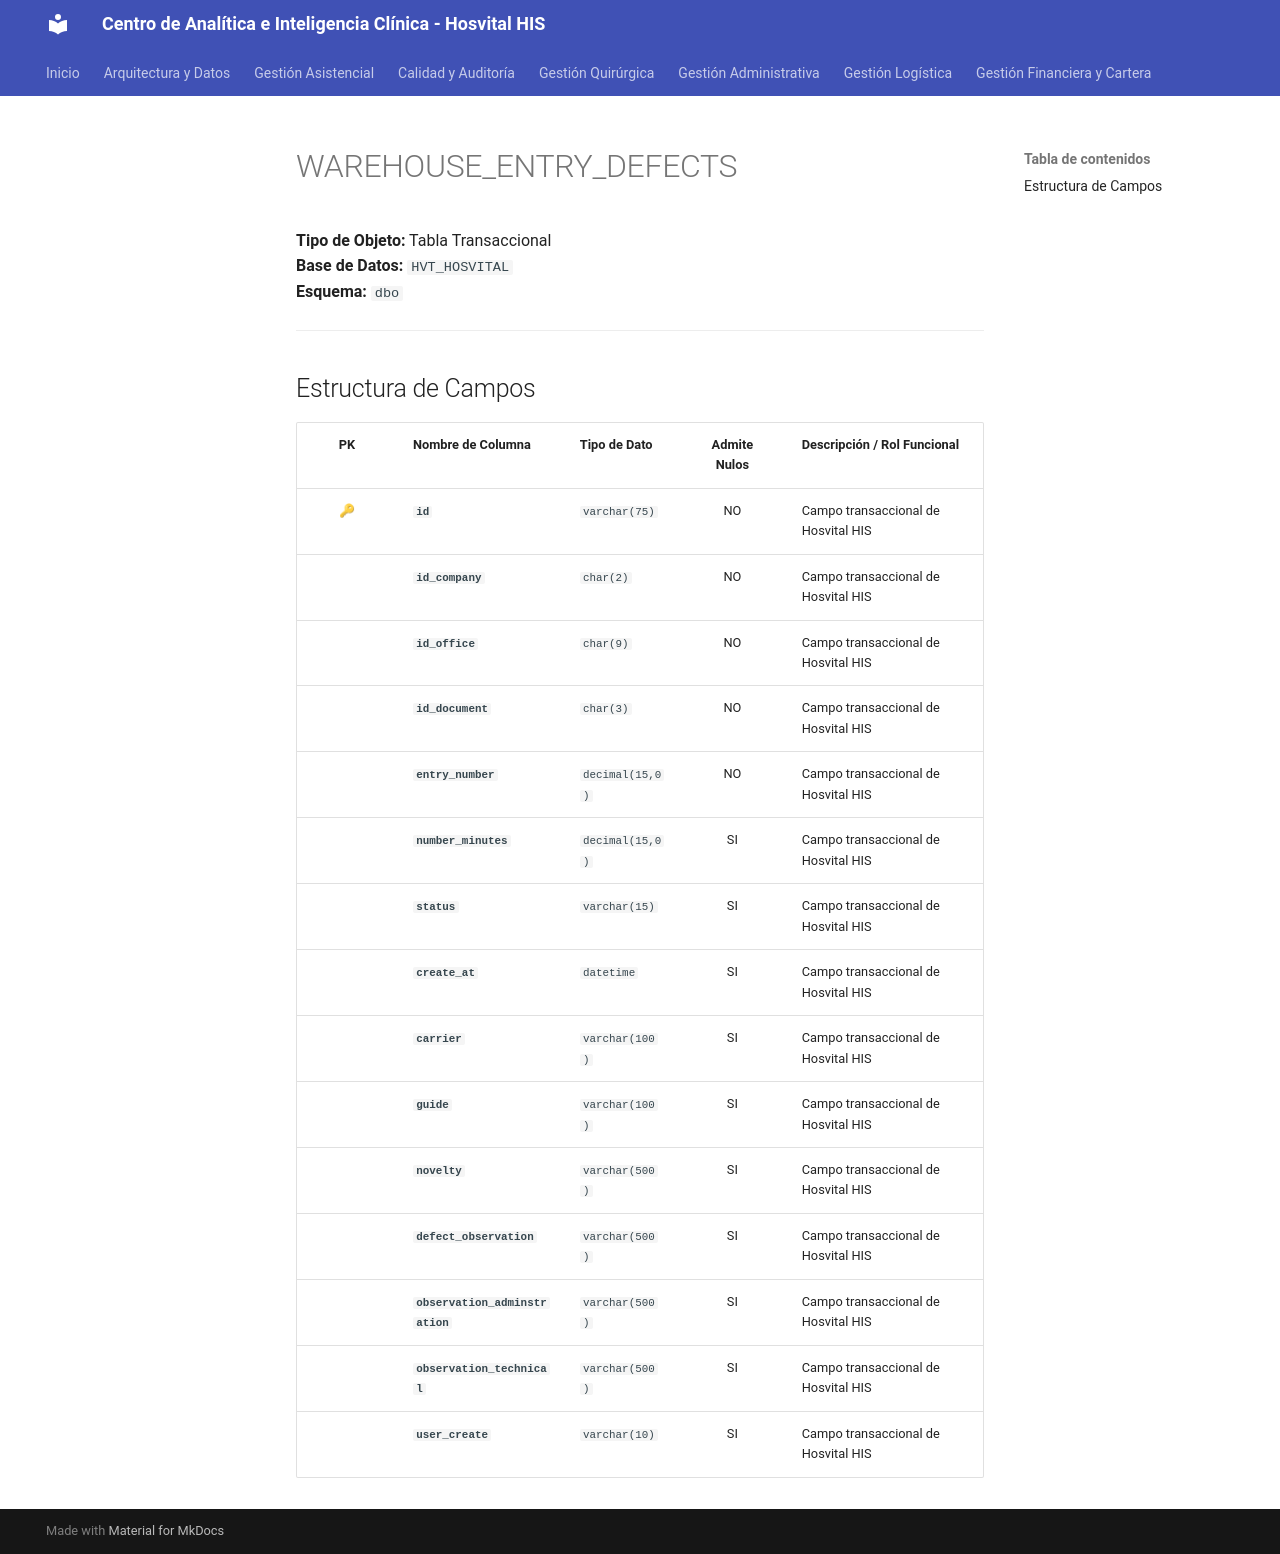

repository: SoporteSaludtech/superset-docs · page: diccionario-general/WAREHOUSE_ENTRY_DEFECTS/index.html · generator: mkdocs

# WAREHOUSE_ENTRY_DEFECTS

**Tipo de Objeto:** Tabla Transaccional  
**Base de Datos:** `HVT_HOSVITAL`  
**Esquema:** `dbo`

---

## Estructura de Campos

| PK | Nombre de Columna | Tipo de Dato | Admite Nulos | Descripción / Rol Funcional |
| :-: | :--- | :--- | :-: | :--- |
| 🔑 | **`id`** | `varchar(75)` | NO | Campo transaccional de Hosvital HIS |
|  | **`id_company`** | `char(2)` | NO | Campo transaccional de Hosvital HIS |
|  | **`id_office`** | `char(9)` | NO | Campo transaccional de Hosvital HIS |
|  | **`id_document`** | `char(3)` | NO | Campo transaccional de Hosvital HIS |
|  | **`entry_number`** | `decimal(15,0)` | NO | Campo transaccional de Hosvital HIS |
|  | **`number_minutes`** | `decimal(15,0)` | SI | Campo transaccional de Hosvital HIS |
|  | **`status`** | `varchar(15)` | SI | Campo transaccional de Hosvital HIS |
|  | **`create_at`** | `datetime` | SI | Campo transaccional de Hosvital HIS |
|  | **`carrier`** | `varchar(100)` | SI | Campo transaccional de Hosvital HIS |
|  | **`guide`** | `varchar(100)` | SI | Campo transaccional de Hosvital HIS |
|  | **`novelty`** | `varchar(500)` | SI | Campo transaccional de Hosvital HIS |
|  | **`defect_observation`** | `varchar(500)` | SI | Campo transaccional de Hosvital HIS |
|  | **`observation_adminstration`** | `varchar(500)` | SI | Campo transaccional de Hosvital HIS |
|  | **`observation_technical`** | `varchar(500)` | SI | Campo transaccional de Hosvital HIS |
|  | **`user_create`** | `varchar(10)` | SI | Campo transaccional de Hosvital HIS |
